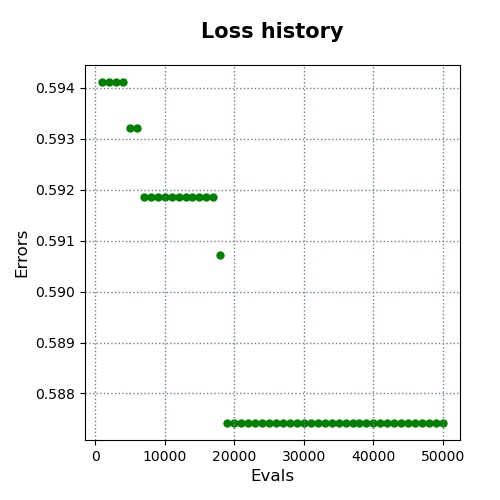

Source data for this figure (header and first rows):
evals, errors
1000, 0.5941
2000, 0.5941
3000, 0.5941
4000, 0.5941
5000, 0.5932
6000, 0.5932
7000, 0.5919
8000, 0.5919
9000, 0.5919
10000, 0.5919
11000, 0.5919
12000, 0.5919
13000, 0.5919
14000, 0.5919
15000, 0.5919
16000, 0.5919
17000, 0.5919
18000, 0.5907
19000, 0.5874
20000, 0.5874
21000, 0.5874
22000, 0.5874
23000, 0.5874
24000, 0.5874
25000, 0.5874
26000, 0.5874
27000, 0.5874
28000, 0.5874
29000, 0.5874
30000, 0.5874
31000, 0.5874
32000, 0.5874
33000, 0.5874
34000, 0.5874
35000, 0.5874
36000, 0.5874
37000, 0.5874
38000, 0.5874
39000, 0.5874
40000, 0.5874
41000, 0.5874
42000, 0.5874
43000, 0.5874
44000, 0.5874
45000, 0.5874
46000, 0.5874
47000, 0.5874
48000, 0.5874
49000, 0.5874
50000, 0.5874
